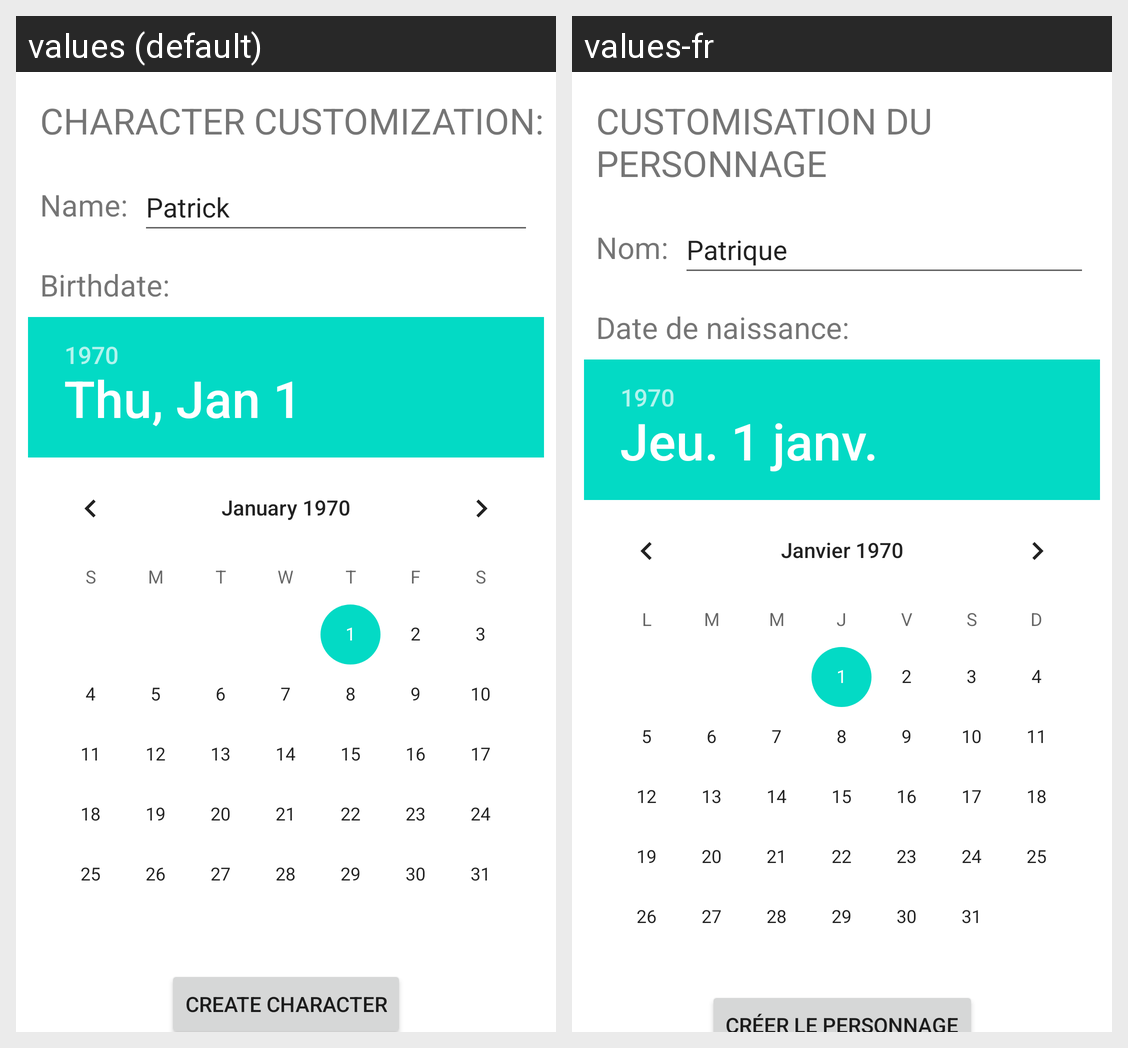

This grid shows one Android layout under two languages. Give, for every string resource on the screen, its name, the default text and each shown locale's text.
Android screen res/layout/activity_character.xml rendered under 2 locales, left to right: values (default), values-fr. Device: Nexus 5 (rendered at 1080×1920; each locale shown at half size, 540×960, under a caption strip naming it); theme Theme.M1_IHM_Projet.
Strings drawn on this screen, with the default value and each locale's value (text and hints the layout hard-codes, and strings that could not be matched under every locale, appear in the picture but are not listed):

characterTextView
  values: CHARACTER CUSTOMIZATION:
  values-fr: CUSTOMISATION DU PERSONNAGE

nameTextView
  values: Name:
  values-fr: Nom:

bdTextView
  values: Birthdate:
  values-fr: Date de naissance:

namePlaceholderText
  values: Patrick
  values-fr: Patrique

validateCharacterText
  values: CREATE CHARACTER
  values-fr: Créer le personnage
